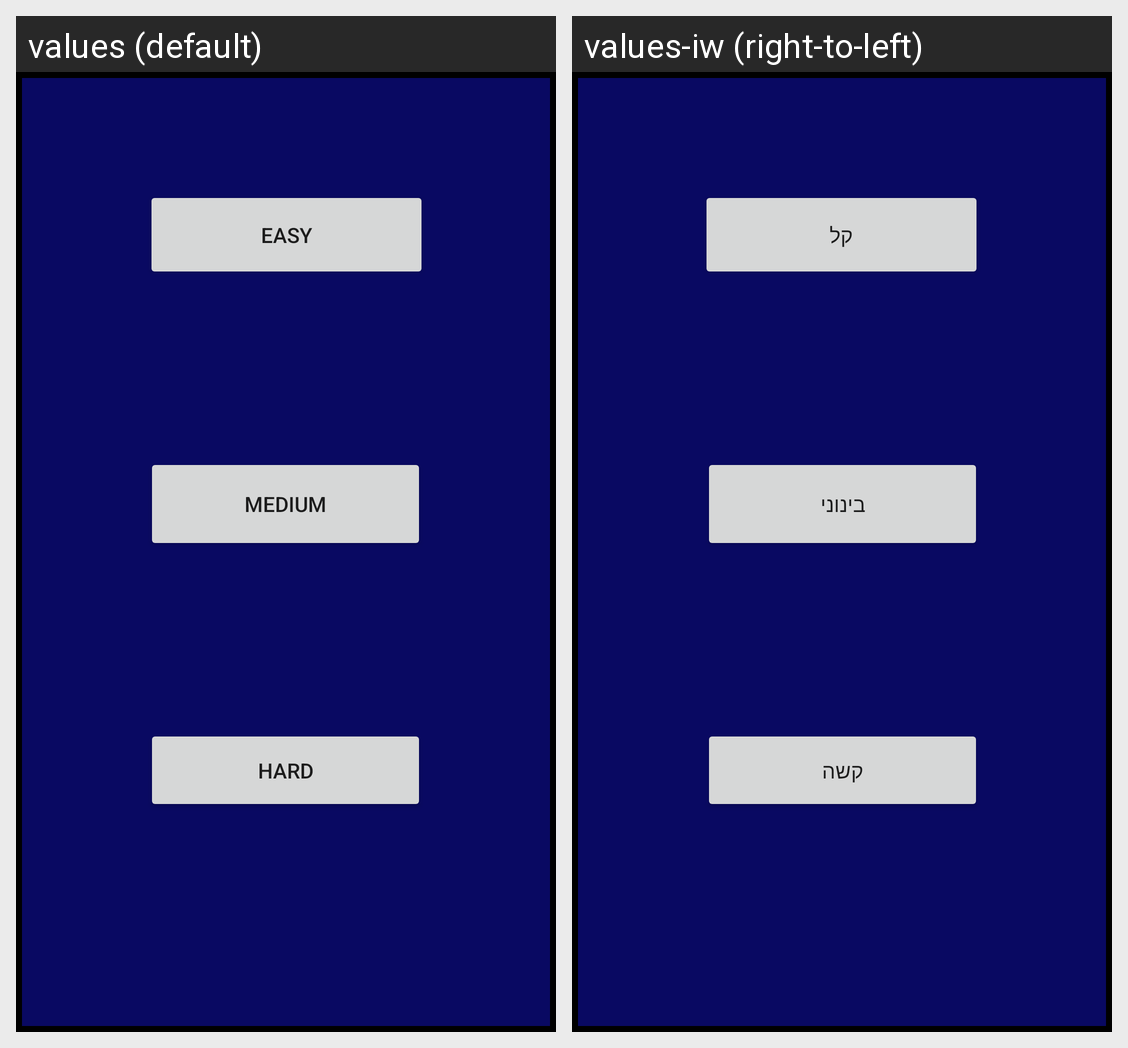

Translations of the strings shown on this Android screen, per locale in the grid:
Android screen res/layout/activity_level_pick.xml rendered under 2 locales, left to right: values (default), values-iw (right-to-left). Device: Nexus 5 (rendered at 1080×1920; each locale shown at half size, 540×960, under a caption strip naming it); theme Theme.CyberRushHour.
Strings drawn on this screen, with the default value and each locale's value (text and hints the layout hard-codes, and strings that could not be matched under every locale, appear in the picture but are not listed):

easy
  values: Easy
  values-iw: קל

medium
  values: Medium
  values-iw: בינוני

hard
  values: Hard
  values-iw: קשה
